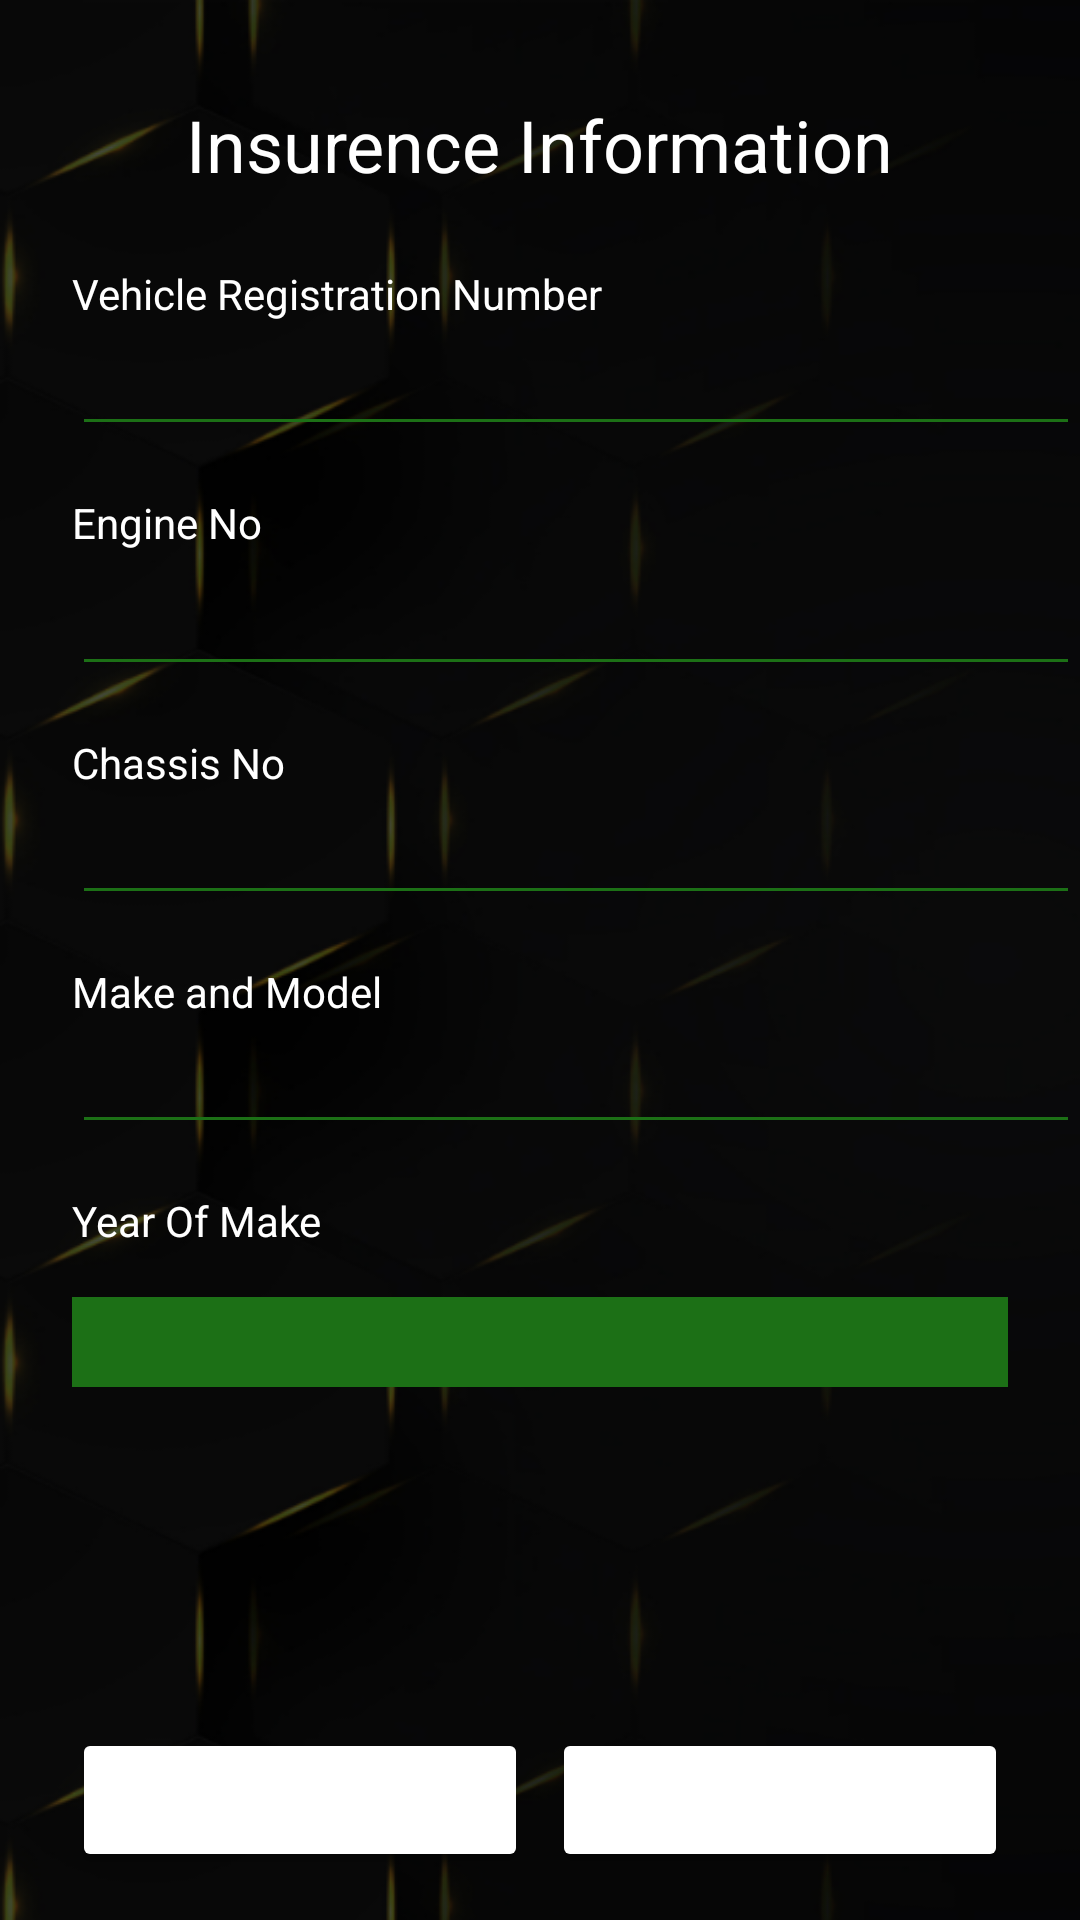

Produce the Android XML layout that renders to this screen, including the resource entries it uses.
<!-- AndroidManifest.xml: application theme Theme.CeylincoVIP -->
<!-- res/layout/activity_vehicle_information.xml -->
<?xml version="1.0" encoding="utf-8"?>
<androidx.constraintlayout.widget.ConstraintLayout xmlns:android="http://schemas.android.com/apk/res/android"
    xmlns:app="http://schemas.android.com/apk/res-auto"
    xmlns:tools="http://schemas.android.com/tools"
    android:layout_width="match_parent"
    android:layout_height="match_parent"
    android:background="@drawable/artboard_1"
    tools:context=".VehicleInformation">

    <TextView
        android:id="@+id/textView8"
        android:layout_width="wrap_content"
        android:layout_height="wrap_content"
        android:layout_marginTop="32dp"
        android:text="@string/vehicle_information"
        android:textColor="#FFFFFF"
        android:textSize="24sp"
        app:layout_constraintEnd_toEndOf="parent"
        app:layout_constraintStart_toStartOf="parent"
        app:layout_constraintTop_toTopOf="parent" />

    <ScrollView
        android:layout_width="0dp"
        android:layout_height="0dp"
        app:layout_constraintBottom_toTopOf="@+id/buttonsLayout"
        app:layout_constraintEnd_toEndOf="parent"
        app:layout_constraintStart_toStartOf="parent"
        app:layout_constraintTop_toBottomOf="@+id/textView8">

        <androidx.constraintlayout.widget.ConstraintLayout
            android:layout_width="match_parent"
            android:layout_height="wrap_content"
            app:layout_constraintBottom_toTopOf="@id/buttonsLayout">

            <TextView
                android:id="@+id/textView5"
                android:layout_width="wrap_content"
                android:layout_height="wrap_content"
                android:layout_marginTop="16dp"
                android:text="Engine No"
                android:textColor="#FFFFFF"
                app:layout_constraintStart_toStartOf="@+id/addVehicleRegNo"
                app:layout_constraintTop_toBottomOf="@+id/addVehicleRegNo" />

            <EditText
                android:id="@+id/addEnginNo"
                android:layout_width="0dp"
                android:layout_height="45dp"
                android:backgroundTint="#1C7016"
                android:ems="10"
                android:inputType="textPersonName"
                android:textColor="#FFFFFF"
                android:textColorHint="#FFFFFF"
                android:textSize="18sp"
                app:layout_constraintEnd_toEndOf="@id/addmodal"
                app:layout_constraintHorizontal_bias="1.0"
                app:layout_constraintStart_toStartOf="@id/addmodal"
                app:layout_constraintTop_toBottomOf="@+id/textView5" />

            <EditText
                android:id="@+id/addVehicleRegNo"
                android:layout_width="0dp"
                android:layout_height="wrap_content"
                android:backgroundTint="#1C7016"
                android:ems="10"
                android:inputType="textPersonName"
                android:textColor="#FFFFFF"
                android:textColorHint="#FFFFFF"
                android:textSize="18sp"
                app:layout_constraintEnd_toEndOf="@+id/addEnginNo"
                app:layout_constraintStart_toStartOf="@id/addmodal"
                app:layout_constraintTop_toBottomOf="@+id/textView10" />

            <TextView
                android:id="@+id/textView10"
                android:layout_width="wrap_content"
                android:layout_height="wrap_content"
                android:layout_marginTop="24dp"
                android:text="Vehicle Registration Number"
                android:textColor="#FFFFFF"
                app:layout_constraintStart_toStartOf="@+id/addEnginNo"
                app:layout_constraintTop_toTopOf="parent" />

            <TextView
                android:id="@+id/textView4"
                android:layout_width="wrap_content"
                android:layout_height="wrap_content"
                android:layout_marginTop="16dp"
                android:text="Chassis No"
                android:textColor="#FFFFFF"
                app:layout_constraintStart_toStartOf="@+id/addChasisNo"
                app:layout_constraintTop_toBottomOf="@+id/addEnginNo" />

            <EditText
                android:id="@+id/addChasisNo"
                android:layout_width="0dp"
                android:layout_height="wrap_content"
                android:backgroundTint="#1C7016"
                android:ems="10"
                android:inputType="textPersonName"
                android:textColor="#FFFFFF"
                android:textColorHint="#FFFFFF"
                android:textSize="18sp"
                app:layout_constraintEnd_toEndOf="@id/addmodal"
                app:layout_constraintStart_toStartOf="@id/addmodal"
                app:layout_constraintTop_toBottomOf="@+id/textView4" />

            <TextView
                android:id="@+id/textView3"
                android:layout_width="wrap_content"
                android:layout_height="wrap_content"
                android:layout_marginTop="16dp"
                android:text="Make and Model"
                android:textColor="#FFFFFF"
                app:layout_constraintStart_toStartOf="@+id/addmodal"
                app:layout_constraintTop_toBottomOf="@+id/addChasisNo" />

            <EditText
                android:id="@+id/addmodal"
                android:layout_width="0dp"
                android:layout_height="wrap_content"
                android:backgroundTint="#1C7016"
                android:ems="10"
                android:inputType="textPersonName"
                android:textColor="#FFFFFF"
                android:textColorHint="#FFFFFF"
                android:textSize="18sp"
                app:layout_constraintEnd_toEndOf="parent"
                app:layout_constraintStart_toStartOf="@+id/yearSpinner"
                app:layout_constraintTop_toBottomOf="@+id/textView3" />


            <TextView
                android:id="@+id/textView2"
                android:layout_width="wrap_content"
                android:layout_height="wrap_content"
                android:layout_marginTop="16dp"
                android:text="Year Of Make"
                android:textColor="#FFFFFF"
                app:layout_constraintStart_toStartOf="@+id/yearSpinner"
                app:layout_constraintTop_toBottomOf="@+id/addmodal" />


            <Spinner
                android:id="@+id/yearSpinner"
                android:layout_width="0dp"
                android:layout_height="30dp"
                android:layout_marginStart="24dp"
                android:layout_marginTop="16dp"
                android:layout_marginEnd="24dp"
                android:layout_marginBottom="24dp"
                android:background="#1C7016"
                android:dropDownWidth="match_parent"
                android:dropDownSelector="@color/backgroundColor"
                android:popupBackground="@drawable/artboard_1"
                android:spinnerMode="dialog"
                android:textColor="#FFFEFC"
                app:layout_constraintBottom_toBottomOf="parent"
                app:layout_constraintEnd_toEndOf="parent"
                app:layout_constraintStart_toStartOf="parent"
                app:layout_constraintTop_toBottomOf="@+id/textView2" />

        </androidx.constraintlayout.widget.ConstraintLayout>
    </ScrollView>

    <LinearLayout
        android:id="@+id/buttonsLayout"
        android:layout_width="match_parent"
        android:layout_height="wrap_content"
        android:layout_marginStart="24dp"
        android:layout_marginEnd="24dp"
        android:layout_marginBottom="16dp"
        android:orientation="horizontal"
        app:layout_constraintBottom_toBottomOf="parent"
        app:layout_constraintEnd_toEndOf="parent"
        app:layout_constraintHorizontal_bias="0.5"
        app:layout_constraintStart_toStartOf="parent">

        <Button
            android:id="@+id/btnPreviousSetp01"
            android:layout_width="0dp"
            android:layout_height="wrap_content"
            android:layout_weight="1"
            android:backgroundTint="#1C7016"
            android:backgroundTintMode="add"
            android:paddingLeft="60dp"
            android:paddingRight="60dp"
            android:text="BACK"
            android:textColor="#FFFFFF"
            android:textSize="12sp"
            app:strokeColor="#1C7016"
            app:strokeWidth="2dp" />

        <Button
            android:id="@+id/btnNextSetp03"
            android:layout_width="0dp"
            android:layout_height="wrap_content"
            android:layout_marginStart="8dp"
            android:layout_weight="1"
            android:backgroundTint="#1C7016"
            android:backgroundTintMode="add"
            android:paddingLeft="60dp"
            android:paddingRight="60dp"
            android:text="NEXT"
            android:textColor="#FFFFFF"
            android:textSize="12sp"
            app:strokeColor="#1C7016"
            app:strokeWidth="2dp" />
    </LinearLayout>



</androidx.constraintlayout.widget.ConstraintLayout>
<!-- resources referenced by this layout -->
<resources>
  <color name="backgroundColor">#FFFFFF</color>
  <!-- drawable artboard_1: png bitmap (drawable, 118364 bytes) -->
  <string name="vehicle_information" translatable="false">Insurence Information</string>
  <style name="Theme.CeylincoVIP" parent="Theme.MaterialComponents.DayNight.NoActionBar">
          
          <item name="colorPrimary">@color/primary</item>
          <item name="colorPrimaryVariant">@color/primary</item>
          <item name="colorOnPrimary">@color/white</item>
          
          <item name="colorSecondary">@color/teal_200</item>
          <item name="colorSecondaryVariant">@color/teal_700</item>
          <item name="colorOnSecondary">@color/black</item>
          
          <item name="android:statusBarColor">?attr/colorPrimaryVariant</item>
          
      </style>
  <color name="primary">#000000</color>
  <color name="white">#FFFFFFFF</color>
  <color name="teal_200">#FF03DAC5</color>
  <color name="teal_700">#FF018786</color>
  <color name="black">#FF000000</color>
</resources>
